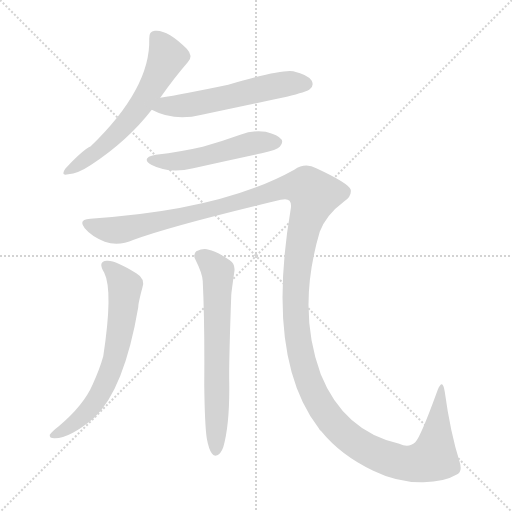
t = 0.00 s
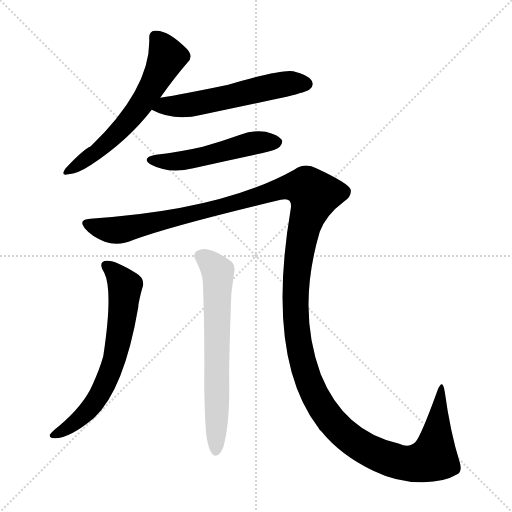
t = 4.41 s
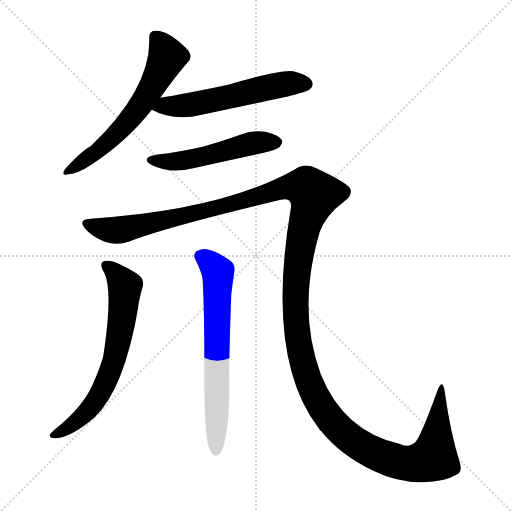
t = 4.65 s
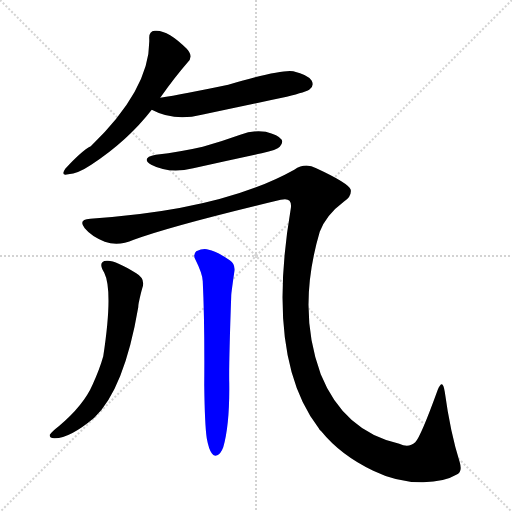
t = 4.88 s
t = 5.12 s: frame unchanged from t = 4.88 s, image omitted
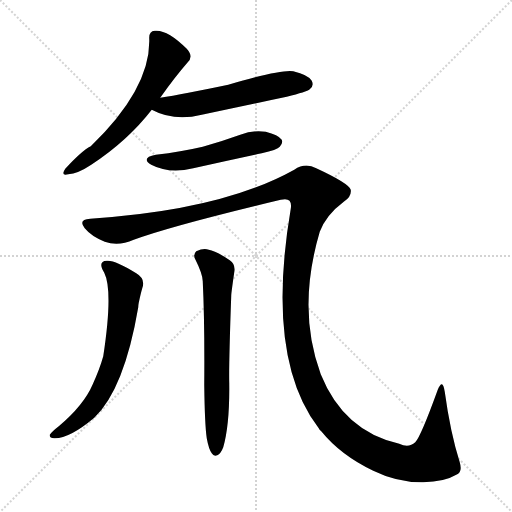
t = 5.93 s

The animated SVG that drew these frames (rendered in a browser with its animation timeline set to each time). Animation: 6 CSS @keyframes rules; one cycle of 5.92 s.

<svg version="1.1" viewBox="0 0 1024 1024" xmlns="http://www.w3.org/2000/svg">
  <g stroke="lightgray" stroke-dasharray="1,1" stroke-width="1" transform="scale(4, 4)">
    <line x1="0" y1="0" x2="256" y2="256"></line>
    <line x1="256" y1="0" x2="0" y2="256"></line>
    <line x1="128" y1="0" x2="128" y2="256"></line>
    <line x1="0" y1="128" x2="256" y2="128"></line>
  </g>
<g transform="scale(1, -1) translate(0, -900)">
   <style type="text/css">
    @keyframes keyframes0 {
      from {
       stroke: blue;
       stroke-dashoffset: 605;
       stroke-width: 128;
       }
       66% {
       animation-timing-function: step-end;
       stroke: blue;
       stroke-dashoffset: 0;
       stroke-width: 128;
       }
       to {
       stroke: black;
       stroke-width: 1024;
       }
       }
       #make-me-a-hanzi-animation-0 {
         animation: keyframes0 0.742350s both;
         animation-delay: 0.000000s;
         animation-timing-function: linear;
       }
    @keyframes keyframes1 {
      from {
       stroke: blue;
       stroke-dashoffset: 561;
       stroke-width: 128;
       }
       65% {
       animation-timing-function: step-end;
       stroke: blue;
       stroke-dashoffset: 0;
       stroke-width: 128;
       }
       to {
       stroke: black;
       stroke-width: 1024;
       }
       }
       #make-me-a-hanzi-animation-1 {
         animation: keyframes1 0.706543s both;
         animation-delay: 0.742350s;
         animation-timing-function: linear;
       }
    @keyframes keyframes2 {
      from {
       stroke: blue;
       stroke-dashoffset: 509;
       stroke-width: 128;
       }
       62% {
       animation-timing-function: step-end;
       stroke: blue;
       stroke-dashoffset: 0;
       stroke-width: 128;
       }
       to {
       stroke: black;
       stroke-width: 1024;
       }
       }
       #make-me-a-hanzi-animation-2 {
         animation: keyframes2 0.664225s both;
         animation-delay: 1.448893s;
         animation-timing-function: linear;
       }
    @keyframes keyframes3 {
      from {
       stroke: blue;
       stroke-dashoffset: 1552;
       stroke-width: 128;
       }
       83% {
       animation-timing-function: step-end;
       stroke: blue;
       stroke-dashoffset: 0;
       stroke-width: 128;
       }
       to {
       stroke: black;
       stroke-width: 1024;
       }
       }
       #make-me-a-hanzi-animation-3 {
         animation: keyframes3 1.513021s both;
         animation-delay: 2.113118s;
         animation-timing-function: linear;
       }
    @keyframes keyframes4 {
      from {
       stroke: blue;
       stroke-dashoffset: 658;
       stroke-width: 128;
       }
       68% {
       animation-timing-function: step-end;
       stroke: blue;
       stroke-dashoffset: 0;
       stroke-width: 128;
       }
       to {
       stroke: black;
       stroke-width: 1024;
       }
       }
       #make-me-a-hanzi-animation-4 {
         animation: keyframes4 0.785482s both;
         animation-delay: 3.626139s;
         animation-timing-function: linear;
       }
    @keyframes keyframes5 {
      from {
       stroke: blue;
       stroke-dashoffset: 660;
       stroke-width: 128;
       }
       68% {
       animation-timing-function: step-end;
       stroke: blue;
       stroke-dashoffset: 0;
       stroke-width: 128;
       }
       to {
       stroke: black;
       stroke-width: 1024;
       }
       }
       #make-me-a-hanzi-animation-5 {
         animation: keyframes5 0.787109s both;
         animation-delay: 4.411621s;
         animation-timing-function: linear;
       }
</style>
<path d="M 320.5 704.5 Q 348.5 744.5 375.5 775.5 Q 387.5 787.5 373.5 802.5 Q 334.5 841.5 309.5 838.5 Q 297.5 837.5 298.5 822.5 Q 301.5 723.5 181.5 607.5 Q 163.5 598.5 130.5 562.5 Q 120.5 547.5 136.5 551.5 Q 155.5 552.5 182.5 570.5 Q 255.5 618.5 303.5 680.5 L 320.5 704.5 Z" fill="lightgray"></path> 
<path d="M 303.5 680.5 Q 348.5 656.5 403.5 670.5 Q 487.5 688.5 573.5 706.5 Q 613.5 716.5 619.5 721.5 Q 628.5 728.5 623.5 738.5 Q 616.5 750.5 586.5 757.5 Q 561.5 761.5 456.5 730.5 Q 365.5 711.5 320.5 704.5 C 290.5 699.5 276.5 693.5 303.5 680.5 Z" fill="lightgray"></path> 
<path d="M 311.5 590.5 Q 280.5 584.5 302.5 570.5 Q 338.5 551.5 386.5 563.5 Q 453.5 578.5 523.5 593.5 Q 554.5 600.5 559.5 606.5 Q 566.5 613.5 563.5 620.5 Q 556.5 630.5 531.5 636.5 Q 506.5 640.5 480.5 630.5 Q 444.5 617.5 405.5 606.5 Q 362.5 596.5 311.5 590.5 Z" fill="lightgray"></path> 
<path d="M 180.5 462.5 Q 155.5 461.5 169.5 443.5 Q 182.5 427.5 209.5 416.5 Q 236.5 406.5 267.5 420.5 Q 343.5 448.5 561.5 500.5 Q 585.5 506.5 581.5 482.5 Q 530.5 182.5 637.5 43.5 Q 638.5 40.5 642.5 37.5 Q 681.5 -10.5 746.5 -41.5 Q 795.5 -65.5 846.5 -64.5 Q 889.5 -63.5 912.5 -49.5 Q 925.5 -45.5 919.5 -24.5 Q 900.5 35.5 889.5 116.5 Q 885.5 144.5 875.5 120.5 Q 841.5 26.5 830.5 15.5 Q 817.5 3.5 798.5 12.5 Q 687.5 37.5 641.5 151.5 Q 593.5 280.5 639.5 436.5 Q 652.5 470.5 687.5 496.5 Q 703.5 506.5 701.5 520.5 Q 697.5 533.5 632.5 563.5 Q 610.5 575.5 588.5 560.5 Q 443.5 479.5 180.5 462.5 Z" fill="lightgray"></path> 
<path d="M 208.5 354.5 Q 226.5 318.5 206.5 187.5 Q 199.5 162.5 185.5 131.5 Q 167.5 89.5 117.5 47.5 Q 104.5 37.5 99.5 30.5 Q 98.5 23.5 108.5 23.5 Q 138.5 22.5 188.5 64.5 Q 248.5 121.5 276.5 285.5 Q 276.5 289.5 277.5 294.5 Q 281.5 313.5 284.5 323.5 Q 291.5 342.5 272.5 353.5 Q 229.5 380.5 213.5 378.5 Q 194.5 377.5 208.5 354.5 Z" fill="lightgray"></path> 
<path d="M 413.5 23.5 Q 417.5 1.5 423.5 -6.5 Q 427.5 -13.5 434.5 -10.5 Q 441.5 -7.5 446.5 5.5 Q 459.5 50.5 458.5 133.5 Q 457.5 169.5 462.5 309.5 Q 462.5 313.5 468.5 355.5 Q 471.5 371.5 459.5 379.5 Q 431.5 398.5 417.5 400.5 Q 407.5 404.5 392.5 397.5 Q 385.5 390.5 390.5 381.5 Q 405.5 351.5 405.5 337.5 Q 409.5 256.5 408.5 129.5 Q 409.5 50.5 413.5 23.5 Z" fill="lightgray"></path> 
      <clipPath id="make-me-a-hanzi-clip-0">
      <path d="M 320.5 704.5 Q 348.5 744.5 375.5 775.5 Q 387.5 787.5 373.5 802.5 Q 334.5 841.5 309.5 838.5 Q 297.5 837.5 298.5 822.5 Q 301.5 723.5 181.5 607.5 Q 163.5 598.5 130.5 562.5 Q 120.5 547.5 136.5 551.5 Q 155.5 552.5 182.5 570.5 Q 255.5 618.5 303.5 680.5 L 320.5 704.5 Z" fill="lightgray"></path>
      </clipPath>
      <path clip-path="url(#make-me-a-hanzi-clip-0)" d="M 310.5 826.5 L 334.5 786.5 L 295.5 712.5 L 226.5 625.5 L 193.5 595.5 L 140.5 560.5 " fill="none" id="make-me-a-hanzi-animation-0" stroke-dasharray="477 954" stroke-linecap="round"></path>

      <clipPath id="make-me-a-hanzi-clip-1">
      <path d="M 303.5 680.5 Q 348.5 656.5 403.5 670.5 Q 487.5 688.5 573.5 706.5 Q 613.5 716.5 619.5 721.5 Q 628.5 728.5 623.5 738.5 Q 616.5 750.5 586.5 757.5 Q 561.5 761.5 456.5 730.5 Q 365.5 711.5 320.5 704.5 C 290.5 699.5 276.5 693.5 303.5 680.5 Z" fill="lightgray"></path>
      </clipPath>
      <path clip-path="url(#make-me-a-hanzi-clip-1)" d="M 312.5 683.5 L 390.5 691.5 L 581.5 733.5 L 612.5 732.5 " fill="none" id="make-me-a-hanzi-animation-1" stroke-dasharray="433 866" stroke-linecap="round"></path>

      <clipPath id="make-me-a-hanzi-clip-2">
      <path d="M 311.5 590.5 Q 280.5 584.5 302.5 570.5 Q 338.5 551.5 386.5 563.5 Q 453.5 578.5 523.5 593.5 Q 554.5 600.5 559.5 606.5 Q 566.5 613.5 563.5 620.5 Q 556.5 630.5 531.5 636.5 Q 506.5 640.5 480.5 630.5 Q 444.5 617.5 405.5 606.5 Q 362.5 596.5 311.5 590.5 Z" fill="lightgray"></path>
      </clipPath>
      <path clip-path="url(#make-me-a-hanzi-clip-2)" d="M 304.5 581.5 L 361.5 577.5 L 503.5 613.5 L 552.5 615.5 " fill="none" id="make-me-a-hanzi-animation-2" stroke-dasharray="381 762" stroke-linecap="round"></path>

      <clipPath id="make-me-a-hanzi-clip-3">
      <path d="M 180.5 462.5 Q 155.5 461.5 169.5 443.5 Q 182.5 427.5 209.5 416.5 Q 236.5 406.5 267.5 420.5 Q 343.5 448.5 561.5 500.5 Q 585.5 506.5 581.5 482.5 Q 530.5 182.5 637.5 43.5 Q 638.5 40.5 642.5 37.5 Q 681.5 -10.5 746.5 -41.5 Q 795.5 -65.5 846.5 -64.5 Q 889.5 -63.5 912.5 -49.5 Q 925.5 -45.5 919.5 -24.5 Q 900.5 35.5 889.5 116.5 Q 885.5 144.5 875.5 120.5 Q 841.5 26.5 830.5 15.5 Q 817.5 3.5 798.5 12.5 Q 687.5 37.5 641.5 151.5 Q 593.5 280.5 639.5 436.5 Q 652.5 470.5 687.5 496.5 Q 703.5 506.5 701.5 520.5 Q 697.5 533.5 632.5 563.5 Q 610.5 575.5 588.5 560.5 Q 443.5 479.5 180.5 462.5 Z" fill="lightgray"></path>
      </clipPath>
      <path clip-path="url(#make-me-a-hanzi-clip-3)" d="M 175.5 452.5 L 201.5 442.5 L 240.5 439.5 L 414.5 478.5 L 557.5 521.5 L 613.5 524.5 L 627.5 510.5 L 607.5 446.5 L 594.5 368.5 L 593.5 245.5 L 616.5 138.5 L 650.5 74.5 L 677.5 42.5 L 728.5 3.5 L 767.5 -14.5 L 827.5 -27.5 L 867.5 -15.5 L 879.5 106.5 " fill="none" id="make-me-a-hanzi-animation-3" stroke-dasharray="1424 2848" stroke-linecap="round"></path>

      <clipPath id="make-me-a-hanzi-clip-4">
      <path d="M 208.5 354.5 Q 226.5 318.5 206.5 187.5 Q 199.5 162.5 185.5 131.5 Q 167.5 89.5 117.5 47.5 Q 104.5 37.5 99.5 30.5 Q 98.5 23.5 108.5 23.5 Q 138.5 22.5 188.5 64.5 Q 248.5 121.5 276.5 285.5 Q 276.5 289.5 277.5 294.5 Q 281.5 313.5 284.5 323.5 Q 291.5 342.5 272.5 353.5 Q 229.5 380.5 213.5 378.5 Q 194.5 377.5 208.5 354.5 Z" fill="lightgray"></path>
      </clipPath>
      <path clip-path="url(#make-me-a-hanzi-clip-4)" d="M 213.5 365.5 L 238.5 345.5 L 249.5 324.5 L 243.5 258.5 L 225.5 170.5 L 197.5 107.5 L 178.5 81.5 L 143.5 49.5 L 106.5 30.5 " fill="none" id="make-me-a-hanzi-animation-4" stroke-dasharray="530 1060" stroke-linecap="round"></path>

      <clipPath id="make-me-a-hanzi-clip-5">
      <path d="M 413.5 23.5 Q 417.5 1.5 423.5 -6.5 Q 427.5 -13.5 434.5 -10.5 Q 441.5 -7.5 446.5 5.5 Q 459.5 50.5 458.5 133.5 Q 457.5 169.5 462.5 309.5 Q 462.5 313.5 468.5 355.5 Q 471.5 371.5 459.5 379.5 Q 431.5 398.5 417.5 400.5 Q 407.5 404.5 392.5 397.5 Q 385.5 390.5 390.5 381.5 Q 405.5 351.5 405.5 337.5 Q 409.5 256.5 408.5 129.5 Q 409.5 50.5 413.5 23.5 Z" fill="lightgray"></path>
      </clipPath>
      <path clip-path="url(#make-me-a-hanzi-clip-5)" d="M 400.5 388.5 L 424.5 371.5 L 436.5 347.5 L 431.5 -0.5 " fill="none" id="make-me-a-hanzi-animation-5" stroke-dasharray="532 1064" stroke-linecap="round"></path>

</g>
</svg>
